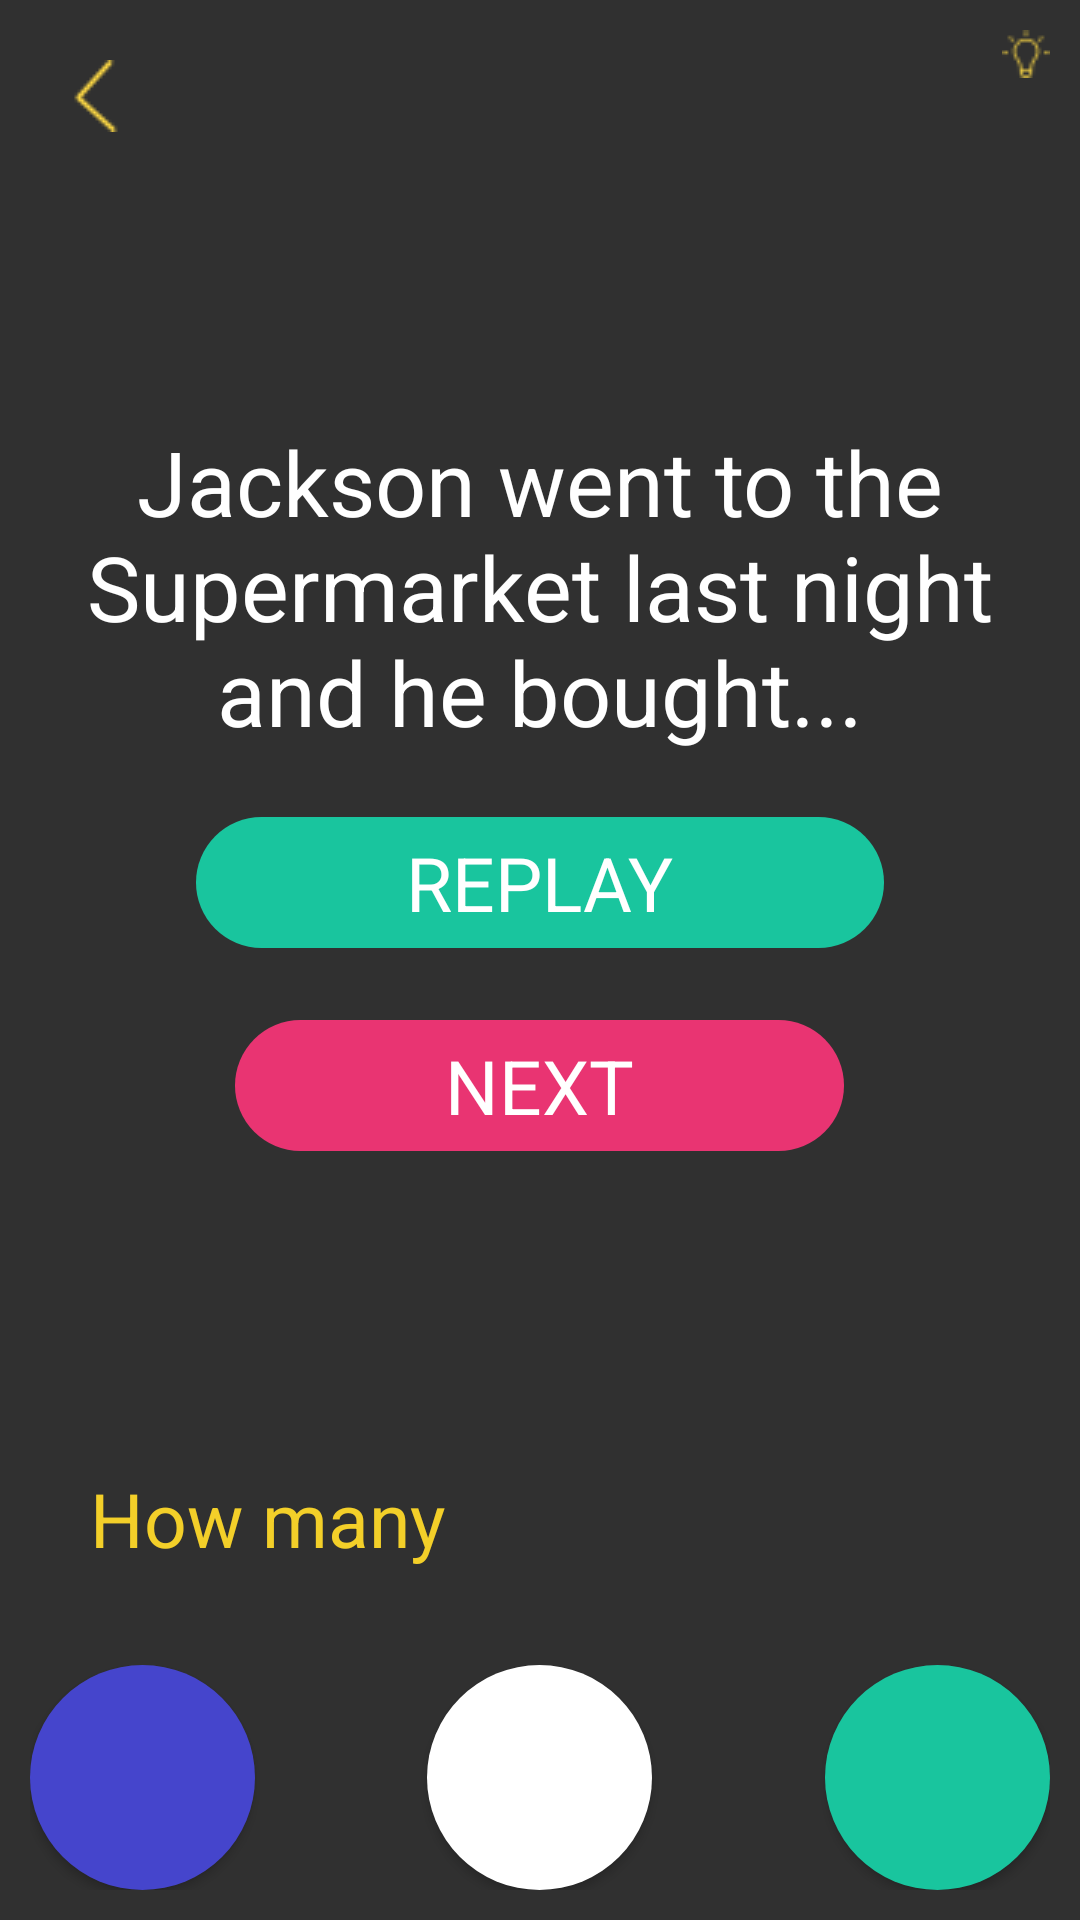

Reconstruct the res/layout file that produces this screen, plus the resources it refers to.
<!-- AndroidManifest.xml: application theme AppTheme -->
<!-- res/layout/activity_s1_l4.xml -->
<?xml version="1.0" encoding="utf-8"?>
<RelativeLayout xmlns:android="http://schemas.android.com/apk/res/android"
    xmlns:app="http://schemas.android.com/apk/res-auto"
    xmlns:tools="http://schemas.android.com/tools"
    android:id="@+id/activity_s1_l1"
    android:layout_width="match_parent"
    android:layout_height="match_parent"
    android:padding="10dp"
    tools:context="jacksonmeyer.com.memoryenhancement.Stage1.S1L4">

    <RelativeLayout
        android:layout_width="100dp"
        android:layout_height="wrap_content"
        android:id="@+id/lightBulbRelativeLayout"
        android:layout_alignParentTop="true"
        android:layout_alignParentRight="true"
        android:layout_alignParentEnd="true">

        <TextView
            android:text=""
            android:layout_width="wrap_content"
            android:layout_height="wrap_content"
            android:id="@+id/numberOfLightbulbs"
            android:textSize="15sp"
            android:layout_marginRight="3dp"
            android:layout_alignTop="@+id/lightbulbImage"
            android:layout_toLeftOf="@+id/lightbulbImage"
            android:layout_toStartOf="@+id/lightbulbImage" />

        <ImageView
            android:layout_width="wrap_content"
            android:layout_height="wrap_content"
            android:src="@drawable/lightbulb1"
            android:background="@android:color/transparent"
            android:id="@+id/lightbulbImage"
            android:layout_alignParentTop="true"
            android:layout_alignParentRight="true"
            android:layout_alignParentEnd="true" />
    </RelativeLayout>

    <RelativeLayout
        android:layout_width="match_parent"
        android:layout_height="75dp"
        android:layout_alignParentBottom="true"
        android:layout_alignParentLeft="true"
        android:layout_alignParentStart="true"
        android:id="@+id/buttonLayout">

        <Button
            android:text=""
            android:layout_width="75dp"
            android:layout_height="75dp"
            android:id="@+id/answer1"
            android:textColor="@color/colorBackground"
            android:textSize="35dp"
            android:background="@drawable/solid_blue_circle"
            android:layout_alignParentBottom="true"
            android:layout_alignParentLeft="true"
            android:layout_alignParentStart="true" />

        <Button
            android:text=""
            android:layout_width="75dp"
            android:layout_height="75dp"
            android:textSize="35dp"
            android:textColor="@color/colorBackground"
            android:background="@drawable/solid_white_circle"
            android:layout_alignTop="@+id/answer1"
            android:layout_centerHorizontal="true"
            android:id="@+id/answer2" />

        <Button
            android:text=""
            android:layout_width="75dp"
            android:layout_height="75dp"
            android:textSize="35dp"
            android:textColor="@color/colorBackground"
            android:background="@drawable/solid_greenish_circle"
            android:layout_alignParentBottom="true"
            android:layout_alignParentRight="true"
            android:layout_alignParentEnd="true"
            android:id="@+id/answer3" />

    </RelativeLayout>

    <TextView
        android:text="Jackson went to the Supermarket last night and he bought..."
        android:textSize="30dp"
        android:textColor="@color/colorWhite"
        android:layout_width="match_parent"
        android:layout_height="wrap_content"
        android:layout_below="@+id/coundownTimerTextView"
        android:layout_centerHorizontal="true"
        android:layout_marginTop="30dp"
        android:gravity="center"
        android:id="@+id/questionTextView" />

    <TextView
        android:text=""
        android:textSize="50dp"
        android:textColor="@color/colorWhite"
        android:layout_width="wrap_content"
        android:layout_height="wrap_content"
        android:layout_below="@+id/coundownTimerTextView"
        android:layout_centerHorizontal="true"
        android:layout_marginTop="30dp"
        android:gravity="center"
        android:id="@+id/questionTextView4" />

    <RelativeLayout
        android:layout_width="match_parent"
        android:layout_height="150dp"
        android:gravity="center"
        android:id="@+id/relativeLayout"
        android:layout_centerVertical="true"
        android:layout_alignParentLeft="true"
        android:layout_alignParentStart="true">

        <TextView
            android:text="replay"
            android:layout_width="wrap_content"
            android:layout_height="wrap_content"
            android:background="@drawable/green_background"
            android:paddingLeft="70dp"
            android:paddingRight="70dp"
            android:paddingTop="5dp"
            android:paddingBottom="5dp"
            android:textColor="@color/colorWhite"
            android:textSize="25dp"
            android:textAllCaps="true"
            android:id="@+id/replay"
            android:layout_alignParentTop="true"
            android:layout_centerHorizontal="true"
            android:layout_marginTop="16dp" />

        <TextView
            android:text="Next"
            android:layout_width="wrap_content"
            android:layout_height="wrap_content"
            android:background="@drawable/pink_background"
            android:paddingLeft="70dp"
            android:paddingRight="70dp"
            android:paddingTop="5dp"
            android:paddingBottom="5dp"
            android:textColor="@color/colorWhite"
            android:textSize="25dp"
            android:textAllCaps="true"
            android:id="@+id/next"
            android:gravity="center"
            android:layout_below="@+id/replay"
            android:layout_centerHorizontal="true"
            android:layout_marginTop="24dp" />

    </RelativeLayout>

    <TextView
        android:text=""
        android:layout_width="wrap_content"
        android:layout_height="wrap_content"
        android:id="@+id/coundownTimerTextView"
        android:textSize="60dp"
        android:textColor="@color/colorYellowish"
        android:layout_below="@+id/lightBulbRelativeLayout"
        android:layout_centerHorizontal="true" />

    <ImageView
        android:layout_width="wrap_content"
        android:layout_height="wrap_content"
        android:padding="10dp"
        app:srcCompat="@drawable/arrow"
        android:layout_alignParentTop="true"
        android:layout_alignParentLeft="true"
        android:layout_alignParentStart="true"
        android:id="@+id/backArrow" />

    <TextView
        android:text="@string/s1l4_question"
        android:layout_width="wrap_content"
        android:layout_height="wrap_content"
        android:padding="20dp"
        android:textColor="@color/colorYellowish"
        android:textSize="25dp"
        android:gravity="center"
        android:id="@+id/answerQuestionTextView"
        android:layout_above="@+id/buttonLayout"
        android:layout_alignParentLeft="true"
        android:layout_alignParentStart="true"
        android:layout_marginBottom="12dp" />

    <TextView
        android:text=""
        android:textSize="45dp"
        android:textColor="@color/colorBlueish"
        android:layout_width="match_parent"
        android:layout_height="wrap_content"
        android:gravity="center"
        android:id="@+id/questionTextView1"
        android:layout_above="@+id/relativeLayout"
        android:layout_alignParentLeft="true"
        android:layout_alignParentStart="true"
        android:layout_marginLeft="13dp"
        android:layout_marginStart="13dp" />

    <TextView
        android:text=""
        android:textSize="45dp"
        android:textColor="@color/colorPinkish"
        android:layout_width="match_parent"
        android:layout_height="wrap_content"
        android:gravity="center"
        android:id="@+id/questionTextView2"
        android:layout_below="@+id/relativeLayout"
        android:layout_alignParentLeft="true"
        android:layout_alignParentStart="true"
        android:layout_marginTop="11dp" />

    <TextView
        android:text=""
        android:textSize="45dp"
        android:textColor="@color/colorGreenish"
        android:layout_width="match_parent"
        android:layout_height="wrap_content"
        android:gravity="center"
        android:id="@+id/questionTextView3"
        android:layout_alignBottom="@+id/questionTextView"
        android:layout_alignParentLeft="true"
        android:layout_alignParentStart="true" />

    <ImageView
        android:layout_width="wrap_content"
        android:layout_height="wrap_content"
        android:src="@drawable/check_correct"
        android:id="@+id/checkXImageView"
        android:visibility="invisible"
        android:layout_centerHorizontal="true"
        android:layout_below="@+id/coundownTimerTextView"/>
</RelativeLayout>
<!-- resources referenced by this layout -->
<resources>
  <color name="colorBackground">#303433</color>
  <color name="colorBlueish">#4545CC</color>
  <color name="colorGreenish">#19C59E</color>
  <color name="colorPinkish">#e93472</color>
  <color name="colorWhite">#FFFFFF</color>
  <color name="colorYellowish">#F3CF29</color>
  <!-- drawable arrow: png bitmap (drawable, 603 bytes) -->
  <!-- drawable check_correct: png bitmap (drawable, 1545 bytes) -->
  <!-- drawable green_background (drawable) -->
  <?xml version="1.0" encoding="utf-8"?>
  <shape xmlns:android="http://schemas.android.com/apk/res/android"
      android:shape="rectangle">
      <gradient android:startColor="@color/colorGreenish"
          android:endColor="@color/colorGreenish"
          android:angle="270" />
      <corners android:radius="50dp" />
  </shape>
  <!-- drawable lightbulb1: png bitmap (drawable, 551 bytes) -->
  <!-- drawable pink_background (drawable) -->
  <?xml version="1.0" encoding="utf-8"?>
  <shape xmlns:android="http://schemas.android.com/apk/res/android"
      android:shape="rectangle">
      <gradient android:startColor="@color/colorPinkish"
          android:endColor="@color/colorPinkish"
          android:angle="270" />
      <corners android:radius="50dp" />
  </shape>
  <!-- drawable solid_blue_circle (drawable) -->
  <?xml version="1.0" encoding="utf-8"?>
  <shape
      xmlns:android="http://schemas.android.com/apk/res/android"
      android:shape="oval">
  
      <solid
          android:color="@color/colorBlueish"/>
      <size
          android:width="100dp"
          android:height="100dp"/>
  </shape>
  <!-- drawable solid_greenish_circle (drawable) -->
  <?xml version="1.0" encoding="utf-8"?>
  <shape
      xmlns:android="http://schemas.android.com/apk/res/android"
      android:shape="oval">
  
      <solid
          android:color="@color/colorGreenish"/>
      <size
          android:width="100dp"
          android:height="100dp"/>
  </shape>
  <!-- drawable solid_white_circle (drawable) -->
  <?xml version="1.0" encoding="utf-8"?>
  <shape
      xmlns:android="http://schemas.android.com/apk/res/android"
      android:shape="oval">
  
      <solid
          android:color="@color/colorWhite"/>
      <size
          android:width="100dp"
          android:height="100dp"/>
  </shape>
  <string name="s1l4_question">How many</string>
  <style name="AppTheme" parent="Theme.AppCompat.NoActionBar">
          
          <item name="colorPrimary">@color/colorBackground</item>
          <item name="colorPrimaryDark">@color/colorBackground</item>
          <item name="colorAccent">@color/colorBackground</item>
      </style>
</resources>
